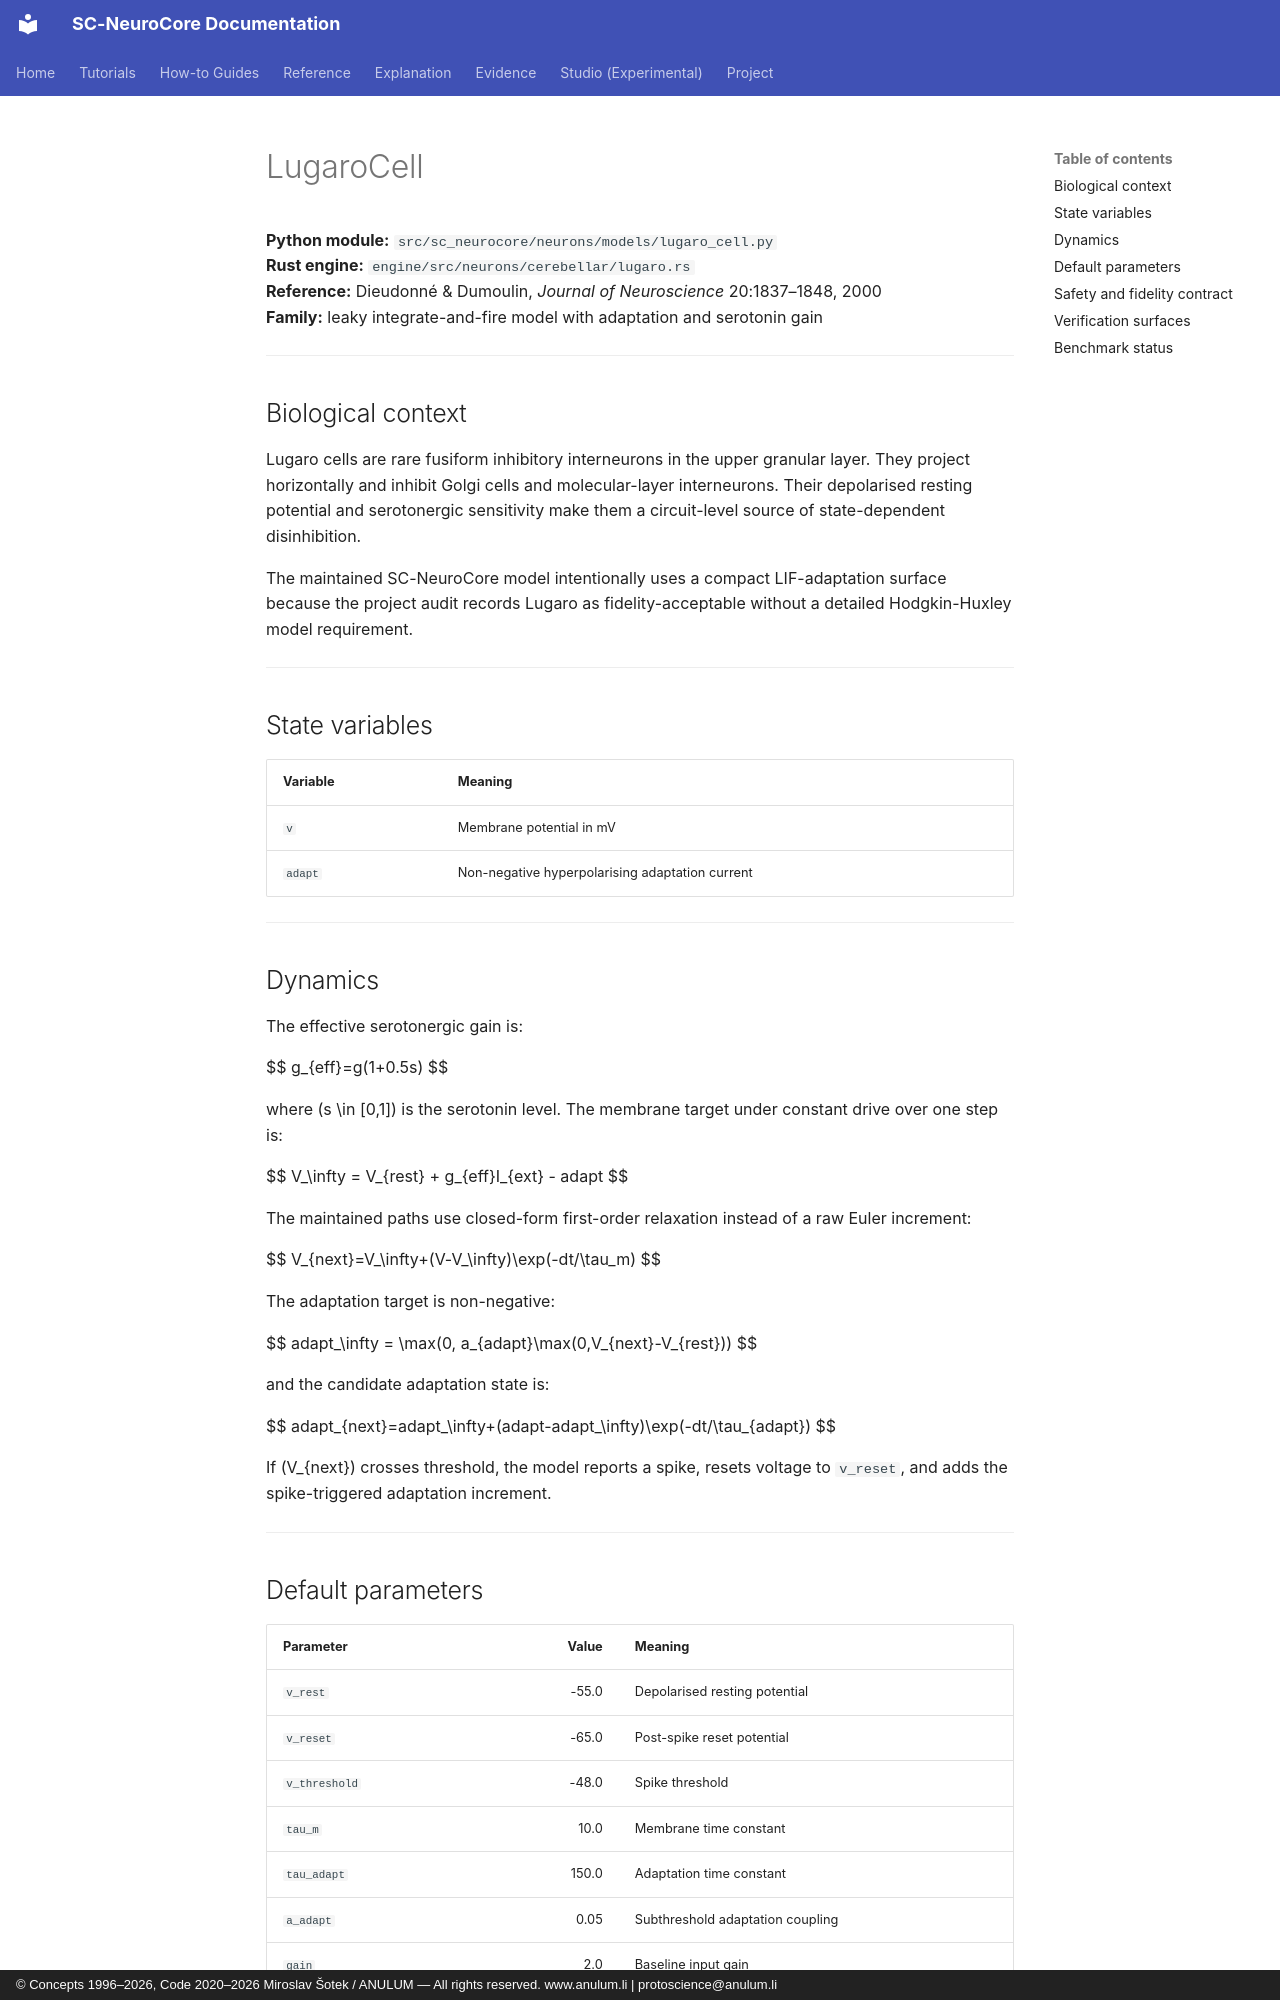

repository: anulum/sc-neurocore · page: api/models/lugaro_cell/index.html · generator: mkdocs · copyright: © Concepts 1996–2026, Code 2020–2026 Miroslav Šotek / ANULUM — All rights reserved. www.anulum.li | protoscience@anulum.li

<!-- SPDX-License-Identifier: AGPL-3.0-or-later -->
<!-- Commercial license available -->
<!-- © Concepts 1996–2026 Miroslav Šotek. All rights reserved. -->
<!-- © Code 2020–2026 Miroslav Šotek. All rights reserved. -->
<!-- ORCID: 0009-0009-3560-0851 -->
<!-- Contact: www.anulum.li | protoscience@anulum.li -->
<!-- SC-NeuroCore — LugaroCell model reference -->

# LugaroCell

**Python module:** `src/sc_neurocore/neurons/models/lugaro_cell.py`<br>
**Rust engine:** `engine/src/neurons/cerebellar/lugaro.rs`<br>
**Reference:** Dieudonné & Dumoulin, *Journal of Neuroscience* 20:1837–1848, 2000<br>
**Family:** leaky integrate-and-fire model with adaptation and serotonin gain

---

## Biological context

Lugaro cells are rare fusiform inhibitory interneurons in the upper granular
layer. They project horizontally and inhibit Golgi cells and molecular-layer
interneurons. Their depolarised resting potential and serotonergic sensitivity
make them a circuit-level source of state-dependent disinhibition.

The maintained SC-NeuroCore model intentionally uses a compact LIF-adaptation
surface because the project audit records Lugaro as fidelity-acceptable without
a detailed Hodgkin-Huxley model requirement.

---

## State variables

| Variable | Meaning |
|----------|---------|
| `v` | Membrane potential in mV |
| `adapt` | Non-negative hyperpolarising adaptation current |

---

## Dynamics

The effective serotonergic gain is:

$$
g_{eff}=g(1+0.5s)
$$

where \(s \in [0,1]\) is the serotonin level. The membrane target under constant
drive over one step is:

$$
V_\infty = V_{rest} + g_{eff}I_{ext} - adapt
$$

The maintained paths use closed-form first-order relaxation instead of a raw
Euler increment:

$$
V_{next}=V_\infty+(V-V_\infty)\exp(-dt/\tau_m)
$$

The adaptation target is non-negative:

$$
adapt_\infty = \max(0, a_{adapt}\max(0,V_{next}-V_{rest}))
$$

and the candidate adaptation state is:

$$
adapt_{next}=adapt_\infty+(adapt-adapt_\infty)\exp(-dt/\tau_{adapt})
$$

If \(V_{next}\) crosses threshold, the model reports a spike, resets voltage to
`v_reset`, and adds the spike-triggered adaptation increment.

---

## Default parameters

| Parameter | Value | Meaning |
|-----------|------:|---------|
| `v_rest` | -55.0 | Depolarised resting potential |
| `v_reset` | -65.0 | Post-spike reset potential |
| `v_threshold` | -48.0 | Spike threshold |
| `tau_m` | 10.0 | Membrane time constant |
| `tau_adapt` | 150.0 | Adaptation time constant |
| `a_adapt` | 0.05 | Subthreshold adaptation coupling |
| `gain` | 2.0 | Baseline input gain |
| `serotonin` | 0.0 | Serotonin modulation level |
| `dt` | 0.5 | Model timestep |

---
